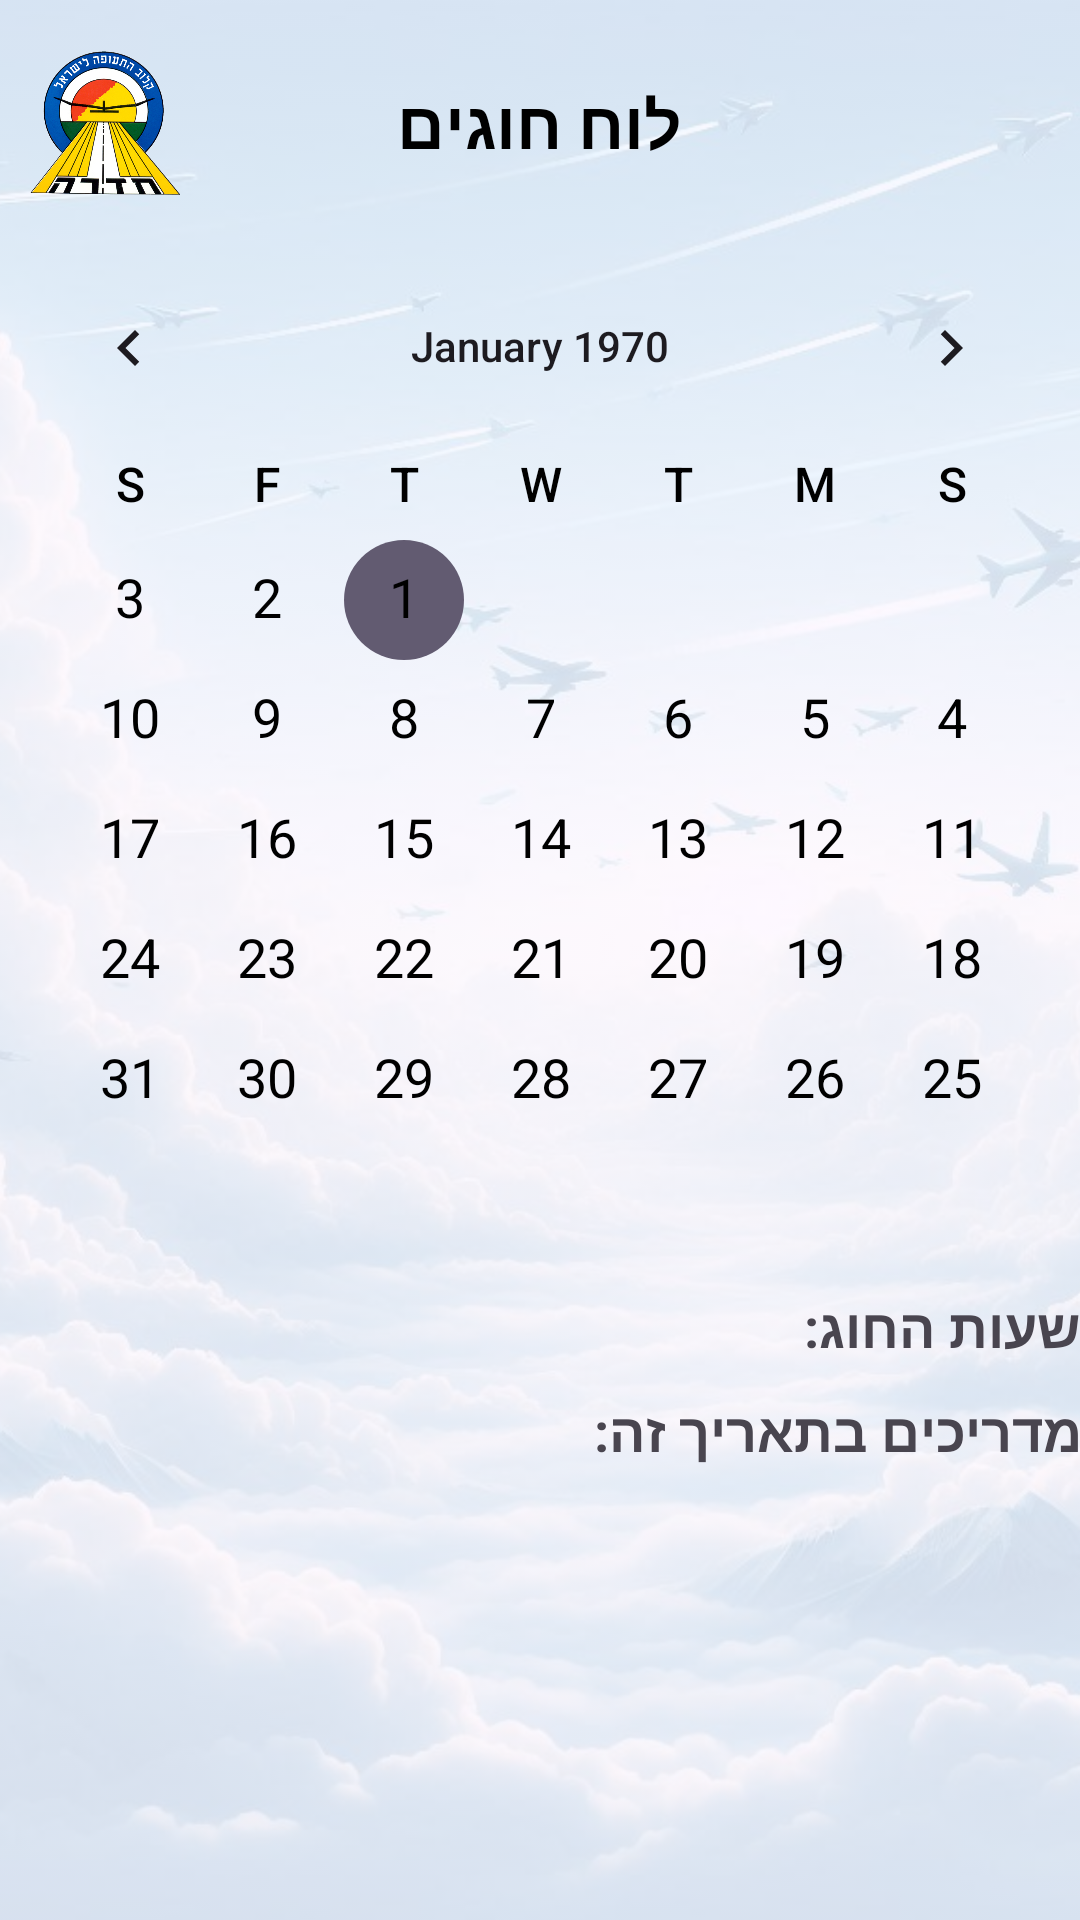

Layout XML and referenced resources for this Android screen:
<!-- AndroidManifest.xml: application theme Theme.MyApplicationT1 -->
<!-- res/layout/activity_show_schedule.xml -->
<?xml version="1.0" encoding="utf-8"?>
<RelativeLayout xmlns:android="http://schemas.android.com/apk/res/android"
    xmlns:app="http://schemas.android.com/apk/res-auto"
    xmlns:tools="http://schemas.android.com/tools"
    android:layout_width="match_parent"
    android:layout_height="match_parent"
    tools:context=".ShowScheduleActivity">

    
    <ImageView
        android:id="@+id/backgroundImage"
        android:layout_width="match_parent"
        android:layout_height="match_parent"
        android:src="@drawable/background1"
        android:scaleType="centerCrop"
        android:alpha="0.2" />

    
    <RelativeLayout
        android:id="@+id/headerLayout"
        android:layout_width="match_parent"
        android:layout_height="wrap_content"
        android:layout_marginTop="16dp"
        android:layout_marginBottom="16dp">

        <ImageView
            android:id="@+id/logoImage"
            android:layout_width="50dp"
            android:layout_height="50dp"
            android:src="@drawable/logo"
            android:layout_alignParentStart="true"
            android:layout_marginStart="10dp" />

        <TextView
            android:id="@+id/tvTitle"
            android:layout_width="wrap_content"
            android:layout_height="wrap_content"
            android:text="@string/lessonsSchedule"
            android:textSize="22sp"
            android:textStyle="bold"
            android:textColor="#000000"
            android:layout_centerInParent="true" />
    </RelativeLayout>

    
    <CalendarView
        android:id="@+id/calendarView"
        android:layout_width="match_parent"
        android:layout_height="wrap_content"
        android:layout_below="@id/headerLayout"
        android:firstDayOfWeek="1"
        android:layoutDirection="rtl"
        android:dateTextAppearance="@style/CalendarDateAppearance"
        android:weekDayTextAppearance="@style/CalendarWeekDayAppearance" />

    
    <TextView
        android:id="@+id/tvSchedule"
        android:layout_width="wrap_content"
        android:layout_height="wrap_content"
        android:text="@string/lessonTime"
        android:textSize="18sp"
        android:textStyle="bold"
        android:layout_below="@id/calendarView"
        android:layout_marginTop="10dp"
        android:layout_marginLeft="16dp"
        android:layout_alignParentRight="true"
        android:layoutDirection="rtl"
        android:textDirection="rtl" />

    
    <TextView
        android:id="@+id/tvInstructorsLabel"
        android:layout_width="wrap_content"
        android:layout_height="wrap_content"
        android:text="@string/guidesInDate"
        android:textSize="18sp"
        android:textStyle="bold"
        android:layout_below="@id/tvSchedule"
        android:layout_marginTop="10dp"
        android:layout_marginLeft="16dp"
        android:layout_alignParentRight="true"
        android:layoutDirection="rtl"
        android:textDirection="rtl" />

    <androidx.recyclerview.widget.RecyclerView
        android:id="@+id/rvInstructors"
        android:layout_width="match_parent"
        android:layout_height="120dp"
        android:layout_below="@id/tvInstructorsLabel"
        android:layout_margin="10dp"
        android:layoutDirection="rtl"
        android:textDirection="rtl"
        android:overScrollMode="always"
        android:scrollbars="vertical"
        app:layoutManager="androidx.recyclerview.widget.LinearLayoutManager"
        tools:listitem="@layout/item_guide_for_show_schedule" />

    
    <TextView
        android:id="@+id/tvStudentsLabel"
        android:layout_width="wrap_content"
        android:layout_height="wrap_content"
        android:text="@string/studentsInDate"
        android:textSize="18sp"
        android:textStyle="bold"
        android:layout_below="@id/rvInstructors"
        android:layout_marginTop="10dp"
        android:layout_marginLeft="16dp"
        android:layout_alignParentRight="true"
        android:layoutDirection="rtl"
        android:textDirection="rtl" />

    <androidx.recyclerview.widget.RecyclerView
        android:id="@+id/rvStudents"
        android:layout_width="match_parent"
        android:layout_height="120dp"
        android:layout_below="@id/tvStudentsLabel"
        android:layout_margin="10dp"
        android:layoutDirection="rtl"
        android:textDirection="rtl"
        android:overScrollMode="always"
        android:scrollbars="vertical"
        app:layoutManager="androidx.recyclerview.widget.LinearLayoutManager"
        tools:listitem="@layout/item_student_for_show_schedule" />


</RelativeLayout>
<!-- res/layout/item_guide_for_show_schedule.xml (included above) -->
<?xml version="1.0" encoding="utf-8"?>
<LinearLayout xmlns:android="http://schemas.android.com/apk/res/android"
    android:layout_width="match_parent"
    android:layout_height="wrap_content"
    android:orientation="horizontal"
    android:padding="8dp"
    android:background="#F8F8F8">

    <TextView
        android:id="@+id/tvInstructorName"
        android:layout_width="wrap_content"
        android:layout_height="wrap_content"
        android:text="@string/guideName"
        android:textSize="18sp"
        android:textStyle="bold"
        android:textColor="#000000"
        android:layout_marginStart="10dp"/>
</LinearLayout>
<!-- res/layout/item_student_for_show_schedule.xml (included above) -->
<?xml version="1.0" encoding="utf-8"?>
<LinearLayout xmlns:android="http://schemas.android.com/apk/res/android"
    android:layout_width="match_parent"
    android:layout_height="wrap_content"
    android:orientation="horizontal"
    android:padding="8dp"
    android:background="#E8E8E8">

    <TextView
        android:id="@+id/tvStudentName"
        android:layout_width="wrap_content"
        android:layout_height="wrap_content"
        android:text="@string/studentName"
        android:textSize="18sp"
        android:textStyle="bold"
        android:textColor="#000000"
        android:layout_marginStart="10dp"/>

    <TextView
        android:id="@+id/tvCompletionLabel"
        android:layout_width="wrap_content"
        android:layout_height="wrap_content"
        android:text="@string/compClass"
        android:textColor="#FF5722"
        android:textSize="14sp"
        android:layout_marginTop="4dp"
        android:visibility="gone"/>

</LinearLayout>
<!-- resources referenced by this layout -->
<resources>
  <!-- drawable background1: jpeg bitmap (drawable, 102796 bytes) -->
  <!-- drawable logo: png bitmap (drawable, 235649 bytes) -->
  <string name="compClass">(שיעור השלמה)</string>
  <string name="guideName">שם מדריך</string>
  <string name="guidesInDate">מדריכים בתאריך זה:</string>
  <string name="lessonTime">שעות החוג:</string>
  <string name="lessonsSchedule">לוח חוגים</string>
  <string name="studentName">שם חניך</string>
  <string name="studentsInDate">חניכים בתאריך זה:</string>
  <style name="CalendarDateAppearance">
          <item name="android:textSize">18sp</item>
          <item name="android:textColor">#000000</item>
          <item name="android:fontFamily">sans-serif</item>
      </style>
  <style name="CalendarWeekDayAppearance">
          <item name="android:textSize">16sp</item>
          <item name="android:textColor">#000000</item>
          <item name="android:fontFamily">sans-serif-medium</item>
      </style>
  <style name="Theme.MyApplicationT1" parent="Base.Theme.MyApplicationT1" />
  <style name="Base.Theme.MyApplicationT1" parent="Theme.Material3.DayNight.NoActionBar">
          
          
      </style>
</resources>
